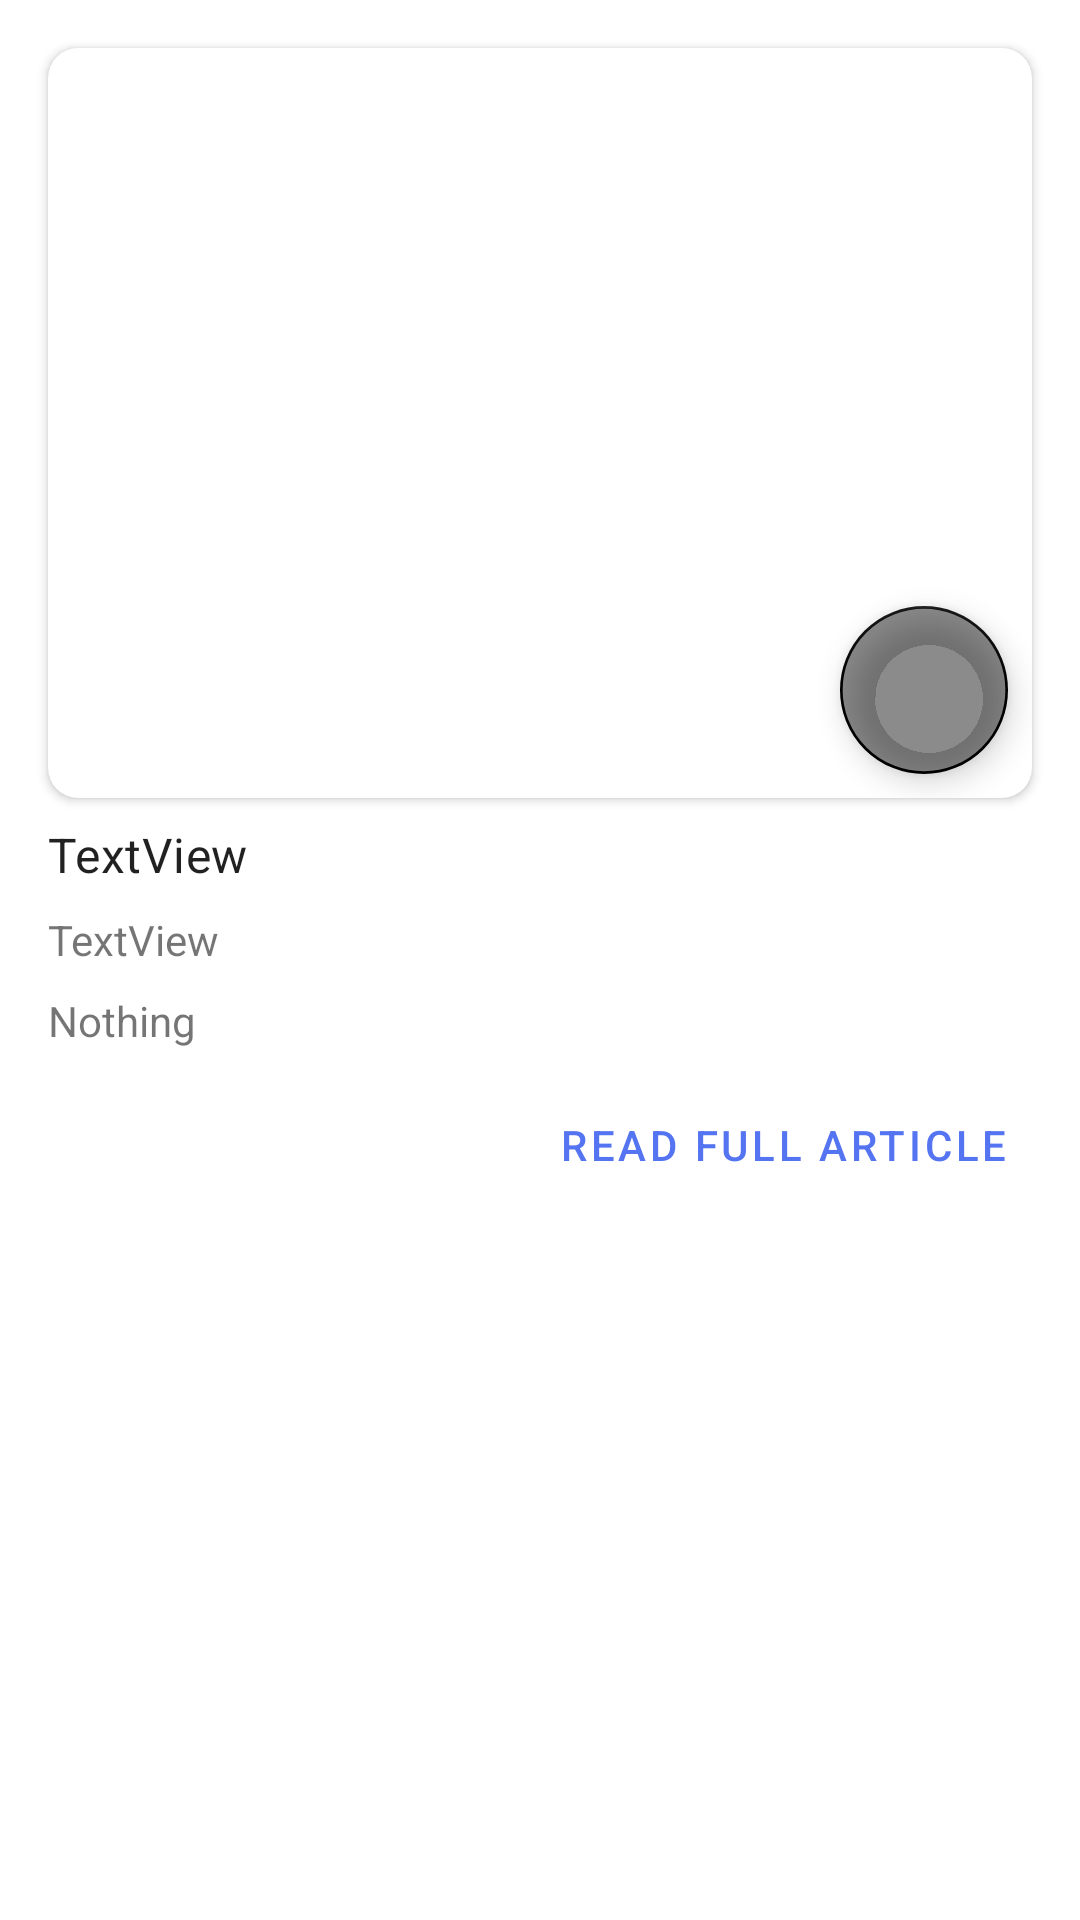

The Android layout XML behind this screen, and the referenced resources:
<!-- AndroidManifest.xml: application theme Theme.NewsApp -->
<!-- res/layout/fragment_news_details.xml -->
<?xml version="1.0" encoding="utf-8"?>
<androidx.core.widget.NestedScrollView xmlns:android="http://schemas.android.com/apk/res/android"
    xmlns:app="http://schemas.android.com/apk/res-auto"
    xmlns:tools="http://schemas.android.com/tools"
    android:layout_width="match_parent"
    android:layout_height="match_parent"
    tools:context=".NewsDetailsFragment">

    <androidx.constraintlayout.widget.ConstraintLayout
        android:layout_width="match_parent"
        android:layout_height="wrap_content">

        <androidx.cardview.widget.CardView
            android:id="@+id/cardView3"
            android:layout_width="0dp"
            android:layout_height="wrap_content"
            android:layout_marginStart="16dp"
            android:layout_marginTop="16dp"
            android:layout_marginEnd="16dp"
            app:cardCornerRadius="10dp"
            app:layout_constraintEnd_toEndOf="parent"
            app:layout_constraintStart_toStartOf="parent"
            app:layout_constraintTop_toTopOf="parent">

            <androidx.constraintlayout.widget.ConstraintLayout
                android:layout_width="match_parent"
                android:layout_height="match_parent">

                <com.google.android.material.floatingactionbutton.FloatingActionButton
                    android:id="@+id/button_share"
                    android:layout_width="wrap_content"
                    android:layout_height="wrap_content"
                    android:layout_marginEnd="8dp"
                    android:layout_marginBottom="8dp"
                    android:backgroundTint="@color/black_translucent"
                    android:src="@drawable/ic_baseline_share"
                    android:tint="#FFFFFF"
                    app:layout_constraintBottom_toBottomOf="parent"
                    app:layout_constraintEnd_toEndOf="parent" />

                <ImageView
                    android:id="@+id/image_news_details"
                    android:layout_width="match_parent"
                    android:layout_height="250dp"
                    android:scaleType="centerCrop"
                    app:layout_constraintBottom_toBottomOf="parent"
                    app:layout_constraintEnd_toEndOf="parent"
                    app:layout_constraintStart_toStartOf="parent"
                    app:layout_constraintTop_toTopOf="parent"
                    tools:ignore="ImageContrastCheck"
                    tools:src="@tools:sample/avatars" />
            </androidx.constraintlayout.widget.ConstraintLayout>

        </androidx.cardview.widget.CardView>

        <TextView
            android:id="@+id/textDetailsTitle"
            style="@style/MaterialAlertDialog.MaterialComponents.Title.Text"
            android:layout_width="wrap_content"
            android:layout_height="wrap_content"
            android:layout_marginStart="16dp"
            android:layout_marginTop="8dp"
            android:text="TextView"
            app:layout_constraintStart_toStartOf="parent"
            app:layout_constraintTop_toBottomOf="@+id/cardView3" />

        <TextView
            android:id="@+id/textDetailsAuthor"
            android:layout_width="wrap_content"
            android:layout_height="wrap_content"
            android:layout_marginStart="16dp"
            android:layout_marginTop="8dp"
            android:text="TextView"
            app:layout_constraintStart_toStartOf="parent"
            app:layout_constraintTop_toBottomOf="@+id/textDetailsTitle" />

        <TextView
            android:id="@+id/text_news_details"
            android:layout_width="0dp"
            android:layout_height="wrap_content"
            android:layout_marginStart="16dp"
            android:layout_marginTop="8dp"
            android:layout_marginEnd="16dp"
            android:text="Nothing"
            app:layout_constraintEnd_toEndOf="parent"
            app:layout_constraintStart_toStartOf="parent"
            app:layout_constraintTop_toBottomOf="@+id/textDetailsAuthor" />

        <Button
            android:id="@+id/btn_full_article"
            style="@style/Widget.MaterialComponents.Button.TextButton"
            android:layout_width="wrap_content"
            android:layout_height="wrap_content"
            android:layout_marginTop="8dp"
            android:layout_marginEnd="16dp"
            android:drawableEnd="@drawable/ic_baseline_arrow_forward"
            android:text="read full article"
            app:layout_constraintEnd_toEndOf="parent"
            app:layout_constraintTop_toBottomOf="@id/text_news_details" />

    </androidx.constraintlayout.widget.ConstraintLayout>


</androidx.core.widget.NestedScrollView>
<!-- resources referenced by this layout -->
<resources>
  <color name="black_translucent">#74000000</color>
  <style name="Theme.NewsApp" parent="Theme.MaterialComponents.DayNight.NoActionBar">
  
          <item name="windowActionBar">false</item>
          <item name="windowNoTitle">true</item>
          <item name="android:windowFullscreen">true</item>
          
          <item name="colorPrimary">@color/blue</item>
          <item name="colorPrimaryVariant">@color/blue</item>
          <item name="colorOnPrimary">@color/white</item>
          
          <item name="colorSecondary">@color/black</item>
          <item name="colorSecondaryVariant">@color/black</item>
          <item name="colorOnSecondary">@color/white</item>
          
          <item name="android:statusBarColor" tools:targetApi="l">?attr/colorPrimaryVariant</item>
          
      </style>
  <color name="blue">#5474F1</color>
  <color name="white">#FFFFFFFF</color>
  <color name="black">#FF000000</color>
</resources>
